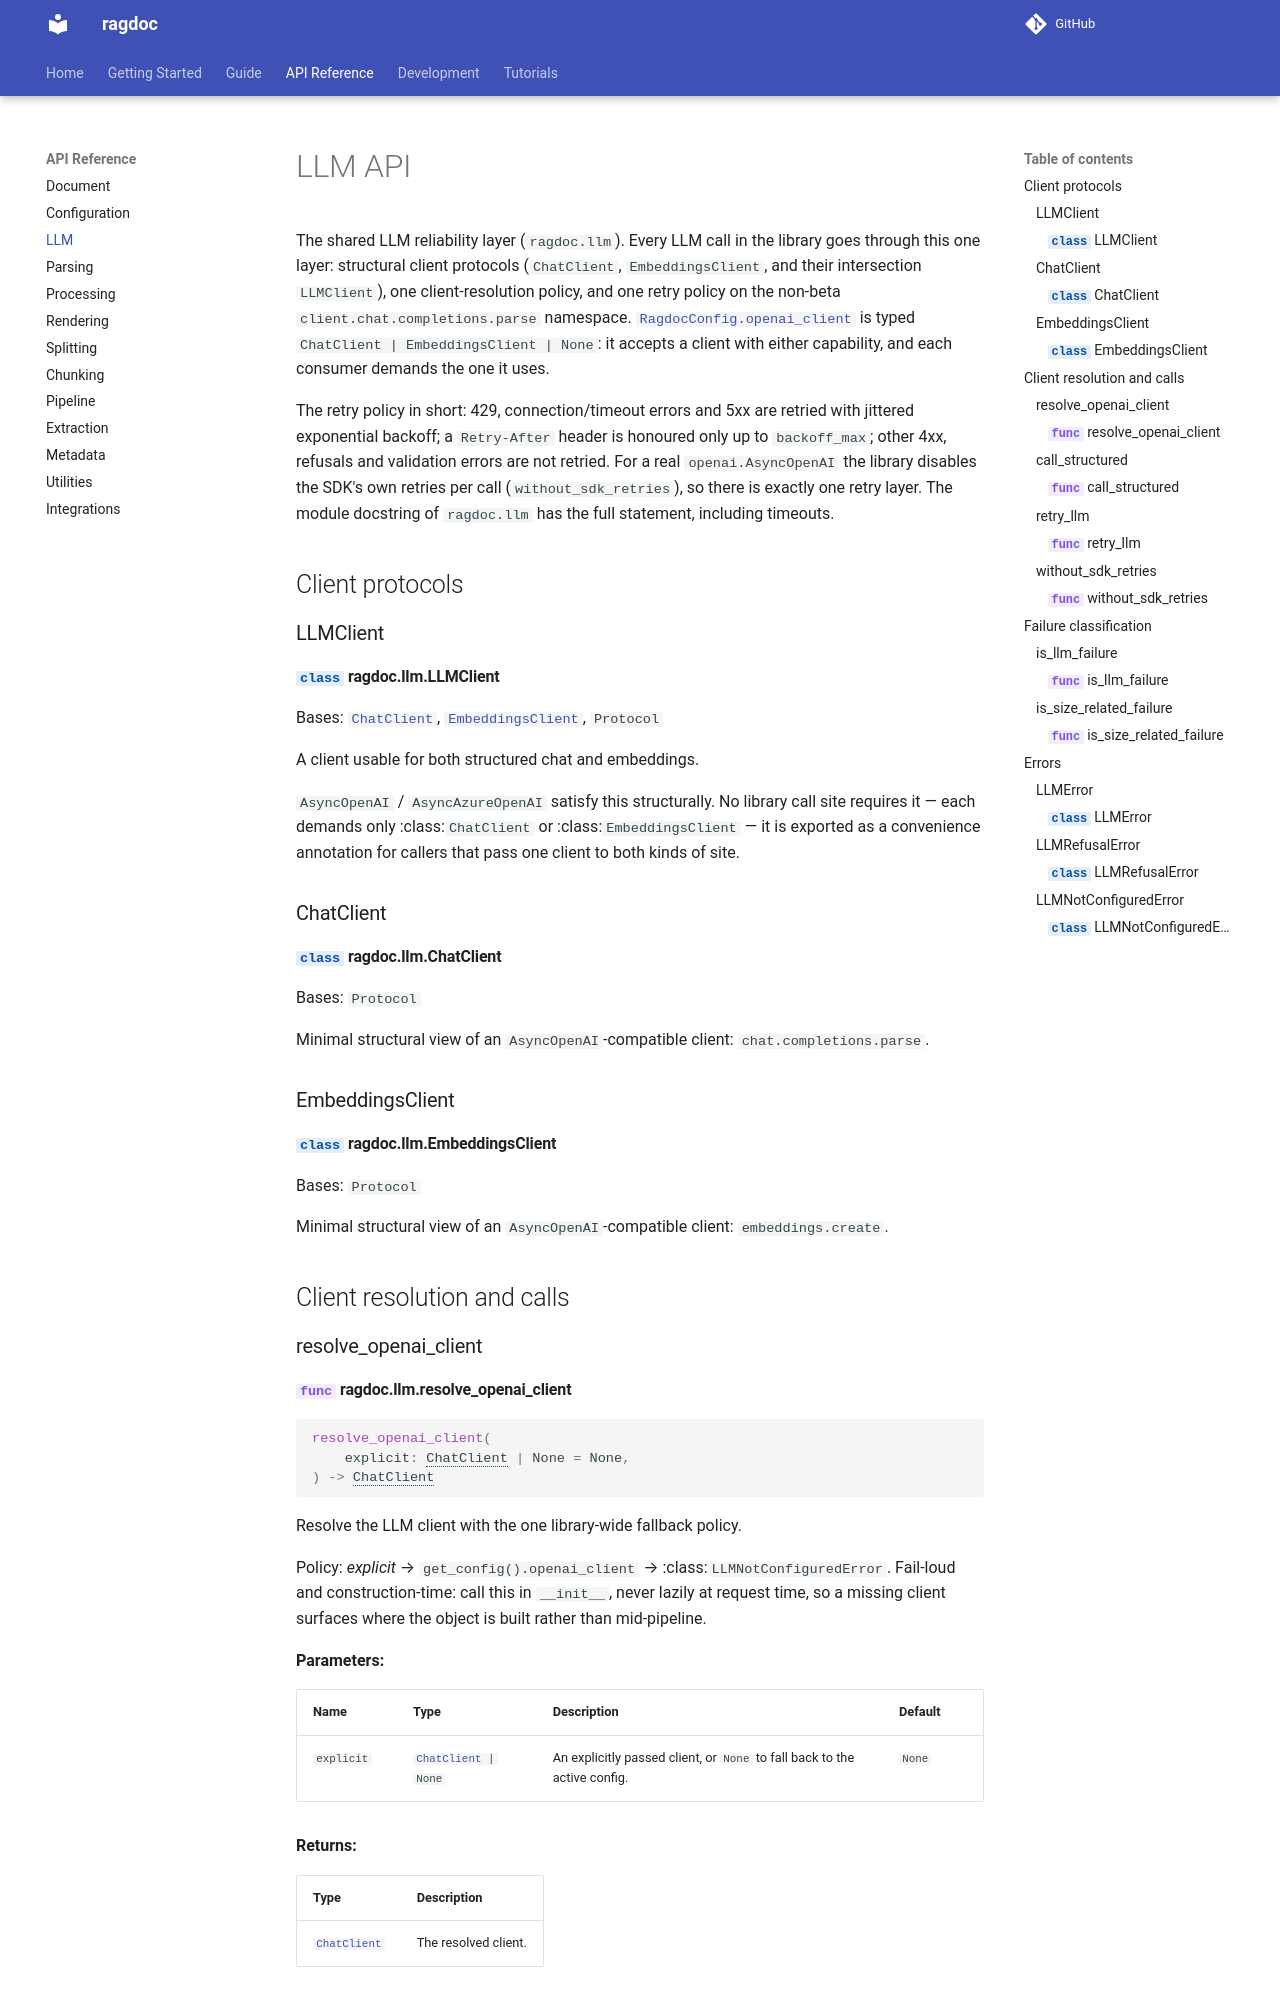

repository: JoelGotsch/ragdoc · page: api/llm/index.html · generator: mkdocs

# LLM API

The shared LLM reliability layer (`ragdoc.llm`). Every LLM call in the library goes through
this one layer: structural client protocols (`ChatClient`, `EmbeddingsClient`, and their
intersection `LLMClient`), one client-resolution policy, and one retry policy on the non-beta
`client.chat.completions.parse` namespace.
[`RagdocConfig.openai_client`](config.md#ragdocconfig) is typed
`ChatClient | EmbeddingsClient | None`: it accepts a client with either capability, and each
consumer demands the one it uses.
